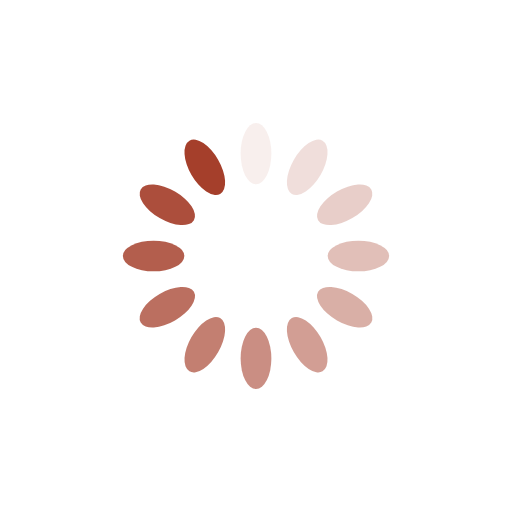
t = 0.00 s
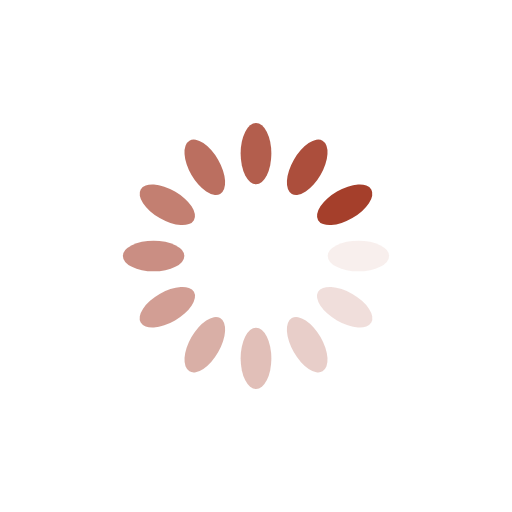
t = 0.25 s
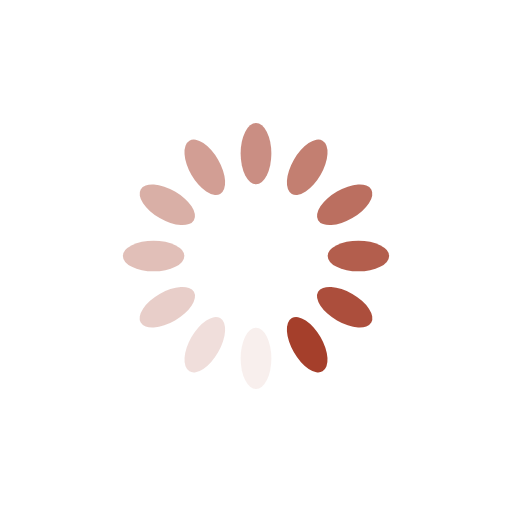
t = 0.50 s
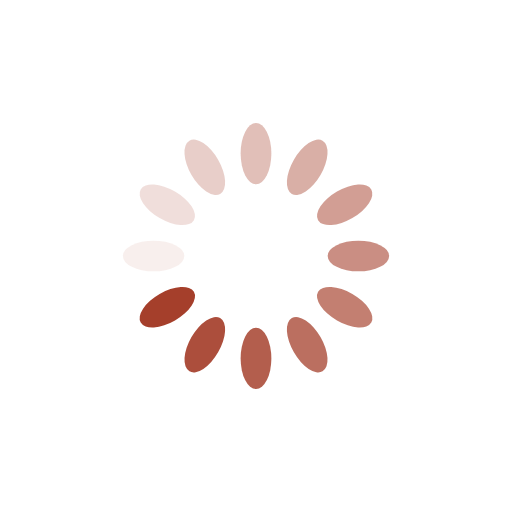
t = 0.75 s

The animated SVG that drew these frames (rendered in a browser with its animation timeline set to each time). Animation: 12 SMIL elements (animate=12); one cycle of 1.00 s, repeats indefinitely.

<?xml version="1.0" encoding="utf-8"?>
<svg xmlns="http://www.w3.org/2000/svg" xmlns:xlink="http://www.w3.org/1999/xlink" style="margin: auto; background: none; display: block; shape-rendering: auto;" width="200px" height="200px" viewBox="0 0 100 100" preserveAspectRatio="xMidYMid">
<g transform="rotate(0 50 50)">
  <rect x="47" y="24" rx="3" ry="6" width="6" height="12" fill="#A53F2B">
    <animate attributeName="opacity" values="1;0" keyTimes="0;1" dur="1s" begin="-0.9166666666666666s" repeatCount="indefinite"></animate>
  </rect>
</g><g transform="rotate(30 50 50)">
  <rect x="47" y="24" rx="3" ry="6" width="6" height="12" fill="#A53F2B">
    <animate attributeName="opacity" values="1;0" keyTimes="0;1" dur="1s" begin="-0.8333333333333334s" repeatCount="indefinite"></animate>
  </rect>
</g><g transform="rotate(60 50 50)">
  <rect x="47" y="24" rx="3" ry="6" width="6" height="12" fill="#A53F2B">
    <animate attributeName="opacity" values="1;0" keyTimes="0;1" dur="1s" begin="-0.75s" repeatCount="indefinite"></animate>
  </rect>
</g><g transform="rotate(90 50 50)">
  <rect x="47" y="24" rx="3" ry="6" width="6" height="12" fill="#A53F2B">
    <animate attributeName="opacity" values="1;0" keyTimes="0;1" dur="1s" begin="-0.6666666666666666s" repeatCount="indefinite"></animate>
  </rect>
</g><g transform="rotate(120 50 50)">
  <rect x="47" y="24" rx="3" ry="6" width="6" height="12" fill="#A53F2B">
    <animate attributeName="opacity" values="1;0" keyTimes="0;1" dur="1s" begin="-0.5833333333333334s" repeatCount="indefinite"></animate>
  </rect>
</g><g transform="rotate(150 50 50)">
  <rect x="47" y="24" rx="3" ry="6" width="6" height="12" fill="#A53F2B">
    <animate attributeName="opacity" values="1;0" keyTimes="0;1" dur="1s" begin="-0.5s" repeatCount="indefinite"></animate>
  </rect>
</g><g transform="rotate(180 50 50)">
  <rect x="47" y="24" rx="3" ry="6" width="6" height="12" fill="#A53F2B">
    <animate attributeName="opacity" values="1;0" keyTimes="0;1" dur="1s" begin="-0.4166666666666667s" repeatCount="indefinite"></animate>
  </rect>
</g><g transform="rotate(210 50 50)">
  <rect x="47" y="24" rx="3" ry="6" width="6" height="12" fill="#A53F2B">
    <animate attributeName="opacity" values="1;0" keyTimes="0;1" dur="1s" begin="-0.3333333333333333s" repeatCount="indefinite"></animate>
  </rect>
</g><g transform="rotate(240 50 50)">
  <rect x="47" y="24" rx="3" ry="6" width="6" height="12" fill="#A53F2B">
    <animate attributeName="opacity" values="1;0" keyTimes="0;1" dur="1s" begin="-0.25s" repeatCount="indefinite"></animate>
  </rect>
</g><g transform="rotate(270 50 50)">
  <rect x="47" y="24" rx="3" ry="6" width="6" height="12" fill="#A53F2B">
    <animate attributeName="opacity" values="1;0" keyTimes="0;1" dur="1s" begin="-0.16666666666666666s" repeatCount="indefinite"></animate>
  </rect>
</g><g transform="rotate(300 50 50)">
  <rect x="47" y="24" rx="3" ry="6" width="6" height="12" fill="#A53F2B">
    <animate attributeName="opacity" values="1;0" keyTimes="0;1" dur="1s" begin="-0.08333333333333333s" repeatCount="indefinite"></animate>
  </rect>
</g><g transform="rotate(330 50 50)">
  <rect x="47" y="24" rx="3" ry="6" width="6" height="12" fill="#A53F2B">
    <animate attributeName="opacity" values="1;0" keyTimes="0;1" dur="1s" begin="0s" repeatCount="indefinite"></animate>
  </rect>
</g>
<!-- [ldio] generated by https://loading.io/ --></svg>
